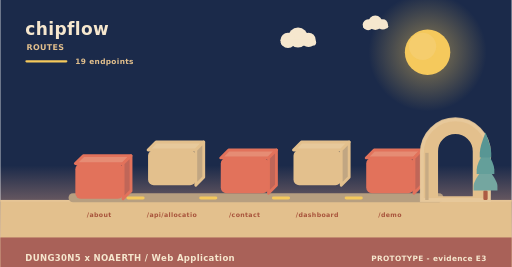
t = 0.00 s
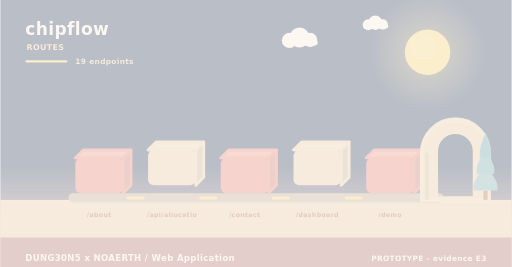
t = 2.00 s
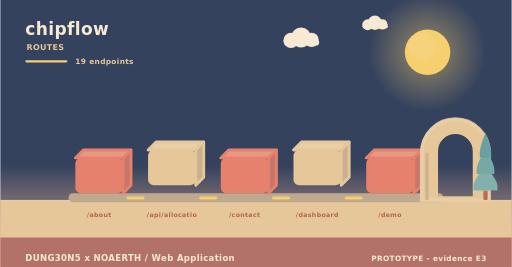
t = 3.98 s
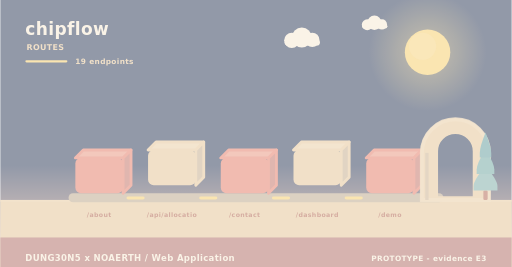
t = 4.98 s
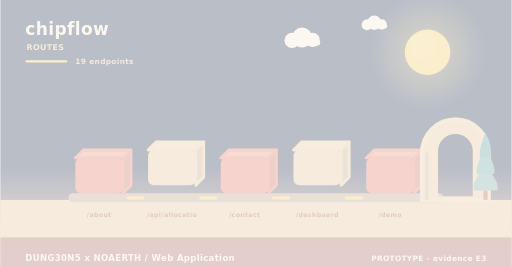
t = 5.40 s
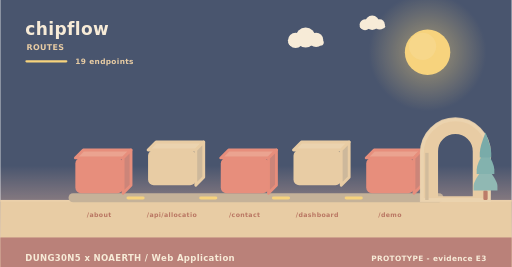
t = 10.00 s

The animated SVG that drew these frames (rendered in a browser with its animation timeline set to each time). Animation: 11 SMIL elements (animate=4,animateTransform=7); frames cover the first 10.00 s, repeats indefinitely.

<svg xmlns="http://www.w3.org/2000/svg" width="900" height="470" viewBox="0 0 900 470" role="img" aria-label="chipflow - how data moves"><linearGradient id="skyd" x1="0" y1="0" x2="0" y2="1"><stop offset="0" stop-color="#1b2a4a"/><stop offset="0.62" stop-color="#1b2a4a"/><stop offset="1" stop-color="#f3ad8a"/></linearGradient><rect width="900" height="470" fill="url(#skyd)"/><radialGradient id="sund"><stop offset="0.35" stop-color="#f5c95c" stop-opacity="0.34"/><stop offset="1" stop-color="#f5c95c" stop-opacity="0"/></radialGradient><circle cx="752" cy="92" r="104" fill="url(#sund)"/><circle cx="752" cy="92" r="40" fill="#f5c95c"/><circle cx="743.2" cy="81.6" r="24" fill="#f5d27e" opacity="0.5"/><g><circle cx="524" cy="66" r="17.64" fill="#f6e7ce"/><circle cx="506.36" cy="71.04" r="13.44" fill="#f6e7ce"/><circle cx="542.48" cy="70.2" r="12.6" fill="#f6e7ce"/><rect x="493.76" y="69.36" width="62.16" height="10.92" rx="5.46" fill="#f6e7ce"/><animateTransform attributeName="transform" type="translate" values="0 0;24 0;0 0" dur="36s" begin="0s" repeatCount="indefinite"/></g><g><circle cx="660" cy="40" r="12.6" fill="#f6e7ce"/><circle cx="647.4" cy="43.6" r="9.6" fill="#f6e7ce"/><circle cx="673.2" cy="43" r="9" fill="#f6e7ce"/><rect x="638.4" y="42.4" width="44.4" height="7.8" rx="3.9" fill="#f6e7ce"/><animateTransform attributeName="transform" type="translate" values="0 0;-18 0;0 0" dur="46s" begin="3s" repeatCount="indefinite"/></g><rect x="0" y="352" width="900" height="118" fill="#e3c08d"/><rect x="0" y="352" width="900" height="3" fill="#e6c596"/><text x="44" y="62" font-family="Verdana,DejaVu Sans,sans-serif" font-size="30" font-weight="700" letter-spacing="0.6" fill="#f6e7ce" text-anchor="start">chipflow</text><text x="46" y="88" font-family="Verdana,DejaVu Sans,sans-serif" font-size="14" font-weight="700" letter-spacing="0.6" fill="#e3c08d" text-anchor="start">ROUTES</text><rect x="44" y="106" width="74" height="4" rx="2" fill="#f5c95c"/><text x="132" y="112" font-family="Verdana,DejaVu Sans,sans-serif" font-size="13" font-weight="700" letter-spacing="0.6" fill="#e3c08d" text-anchor="start">19 endpoints</text><rect x="120" y="340" width="660" height="16" rx="8" fill="#b79f80"/><g><path d="M132,278 L216,278 L230,264 L146,264 Z" fill="#e68c74" stroke="#e2725b" stroke-width="5" stroke-linejoin="round"/><path d="M216,278 L230,264 L230,326 L216,340 Z" fill="#c06658" stroke="#e2725b" stroke-width="5" stroke-linejoin="round"/><rect x="132" y="278" width="84" height="62" rx="10" fill="#e2725b"/><animateTransform attributeName="transform" type="translate" values="0 10;0 0" dur="0.8s" begin="0s" fill="freeze"/></g><text x="174" y="382" font-family="Verdana,DejaVu Sans,sans-serif" font-size="11" font-weight="700" letter-spacing="0.6" fill="#a8543c" text-anchor="middle">/about</text><g><path d="M260,264 L344,264 L358,250 L274,250 Z" fill="#e7c99b" stroke="#e3c08d" stroke-width="5" stroke-linejoin="round"/><path d="M344,264 L358,250 L358,312 L344,326 Z" fill="#c1a682" stroke="#e3c08d" stroke-width="5" stroke-linejoin="round"/><rect x="260" y="264" width="84" height="62" rx="10" fill="#e3c08d"/><animateTransform attributeName="transform" type="translate" values="0 10;0 0" dur="0.8s" begin="0.26s" fill="freeze"/></g><text x="302" y="382" font-family="Verdana,DejaVu Sans,sans-serif" font-size="11" font-weight="700" letter-spacing="0.6" fill="#a8543c" text-anchor="middle">/api/allocatio</text><rect x="222" y="346" width="32" height="5" rx="3" fill="#f5c95c"/><animate attributeName="opacity" values="0.3;1;0.3" dur="3.4s" begin="0.5s" repeatCount="indefinite"/><g><path d="M388,278 L472,278 L486,264 L402,264 Z" fill="#e68c74" stroke="#e2725b" stroke-width="5" stroke-linejoin="round"/><path d="M472,278 L486,264 L486,326 L472,340 Z" fill="#c06658" stroke="#e2725b" stroke-width="5" stroke-linejoin="round"/><rect x="388" y="278" width="84" height="62" rx="10" fill="#e2725b"/><animateTransform attributeName="transform" type="translate" values="0 10;0 0" dur="0.8s" begin="0.52s" fill="freeze"/></g><text x="430" y="382" font-family="Verdana,DejaVu Sans,sans-serif" font-size="11" font-weight="700" letter-spacing="0.6" fill="#a8543c" text-anchor="middle">/contact</text><rect x="350" y="346" width="32" height="5" rx="3" fill="#f5c95c"/><animate attributeName="opacity" values="0.3;1;0.3" dur="3.4s" begin="1s" repeatCount="indefinite"/><g><path d="M516,264 L600,264 L614,250 L530,250 Z" fill="#e7c99b" stroke="#e3c08d" stroke-width="5" stroke-linejoin="round"/><path d="M600,264 L614,250 L614,312 L600,326 Z" fill="#c1a682" stroke="#e3c08d" stroke-width="5" stroke-linejoin="round"/><rect x="516" y="264" width="84" height="62" rx="10" fill="#e3c08d"/><animateTransform attributeName="transform" type="translate" values="0 10;0 0" dur="0.8s" begin="0.78s" fill="freeze"/></g><text x="558" y="382" font-family="Verdana,DejaVu Sans,sans-serif" font-size="11" font-weight="700" letter-spacing="0.6" fill="#a8543c" text-anchor="middle">/dashboard</text><rect x="478" y="346" width="32" height="5" rx="3" fill="#f5c95c"/><animate attributeName="opacity" values="0.3;1;0.3" dur="3.4s" begin="1.5s" repeatCount="indefinite"/><g><path d="M644,278 L728,278 L742,264 L658,264 Z" fill="#e68c74" stroke="#e2725b" stroke-width="5" stroke-linejoin="round"/><path d="M728,278 L742,264 L742,326 L728,340 Z" fill="#c06658" stroke="#e2725b" stroke-width="5" stroke-linejoin="round"/><rect x="644" y="278" width="84" height="62" rx="10" fill="#e2725b"/><animateTransform attributeName="transform" type="translate" values="0 10;0 0" dur="0.8s" begin="1.04s" fill="freeze"/></g><text x="686" y="382" font-family="Verdana,DejaVu Sans,sans-serif" font-size="11" font-weight="700" letter-spacing="0.6" fill="#a8543c" text-anchor="middle">/demo</text><rect x="606" y="346" width="32" height="5" rx="3" fill="#f5c95c"/><animate attributeName="opacity" values="0.3;1;0.3" dur="3.4s" begin="2s" repeatCount="indefinite"/><path d="M742,352 L742,269.04 A59,59 0 0 1 860,269.04 L860,352 Z M767.96,348 L767.96,266.4 A33.04,33.04 0 0 1 834.04,266.4 L834.04,348 Z" fill="#e3c08d" fill-rule="evenodd" stroke="#e3c08d" stroke-width="5" stroke-linejoin="round"/><path d="M742,352 L742,269.04 A59,59 0 0 1 860,269.04 L860,352 Z" fill="none" stroke="#e8c99d" stroke-width="7" stroke-linecap="round" opacity="0.85"/><rect x="747.9" y="269.04" width="5.9" height="82.96" fill="#c7ab84"/><rect x="850.22" y="335.36" width="7.56" height="16.64" rx="2.1" fill="#ac5b43"/><path d="M854,291.68 Q833,317.01 833,327.5 Q833,335.36 833,335.36 L875,335.36 Q875,335.36 875,327.5 Q875,317.01 854,291.68 Z" fill="#74a6a0"/><path d="M854,262.56 Q838.46,287.89 838.46,298.38 Q838.46,306.24 838.46,306.24 L869.54,306.24 Q869.54,306.24 869.54,298.38 Q869.54,287.89 854,262.56 Z" fill="#649f9a"/><path d="M854,233.44 Q843.92,258.77 843.92,269.26 Q843.92,277.12 843.92,277.12 L864.08,277.12 Q864.08,277.12 864.08,269.26 Q864.08,258.77 854,233.44 Z" fill="#589694"/><rect x="0" y="418" width="900" height="52" rx="0" fill="#a65c56" opacity="0.94"/><text x="44" y="460" font-family="Verdana,DejaVu Sans,sans-serif" font-size="15" font-weight="700" letter-spacing="0.6" fill="#f6e7ce" text-anchor="start">DUNG30N5 x NOAERTH  /  Web Application</text><text x="856" y="460" font-family="Verdana,DejaVu Sans,sans-serif" font-size="13" font-weight="700" letter-spacing="0.6" fill="#f6e7ce" text-anchor="end">PROTOTYPE  -  evidence E3</text></svg>
